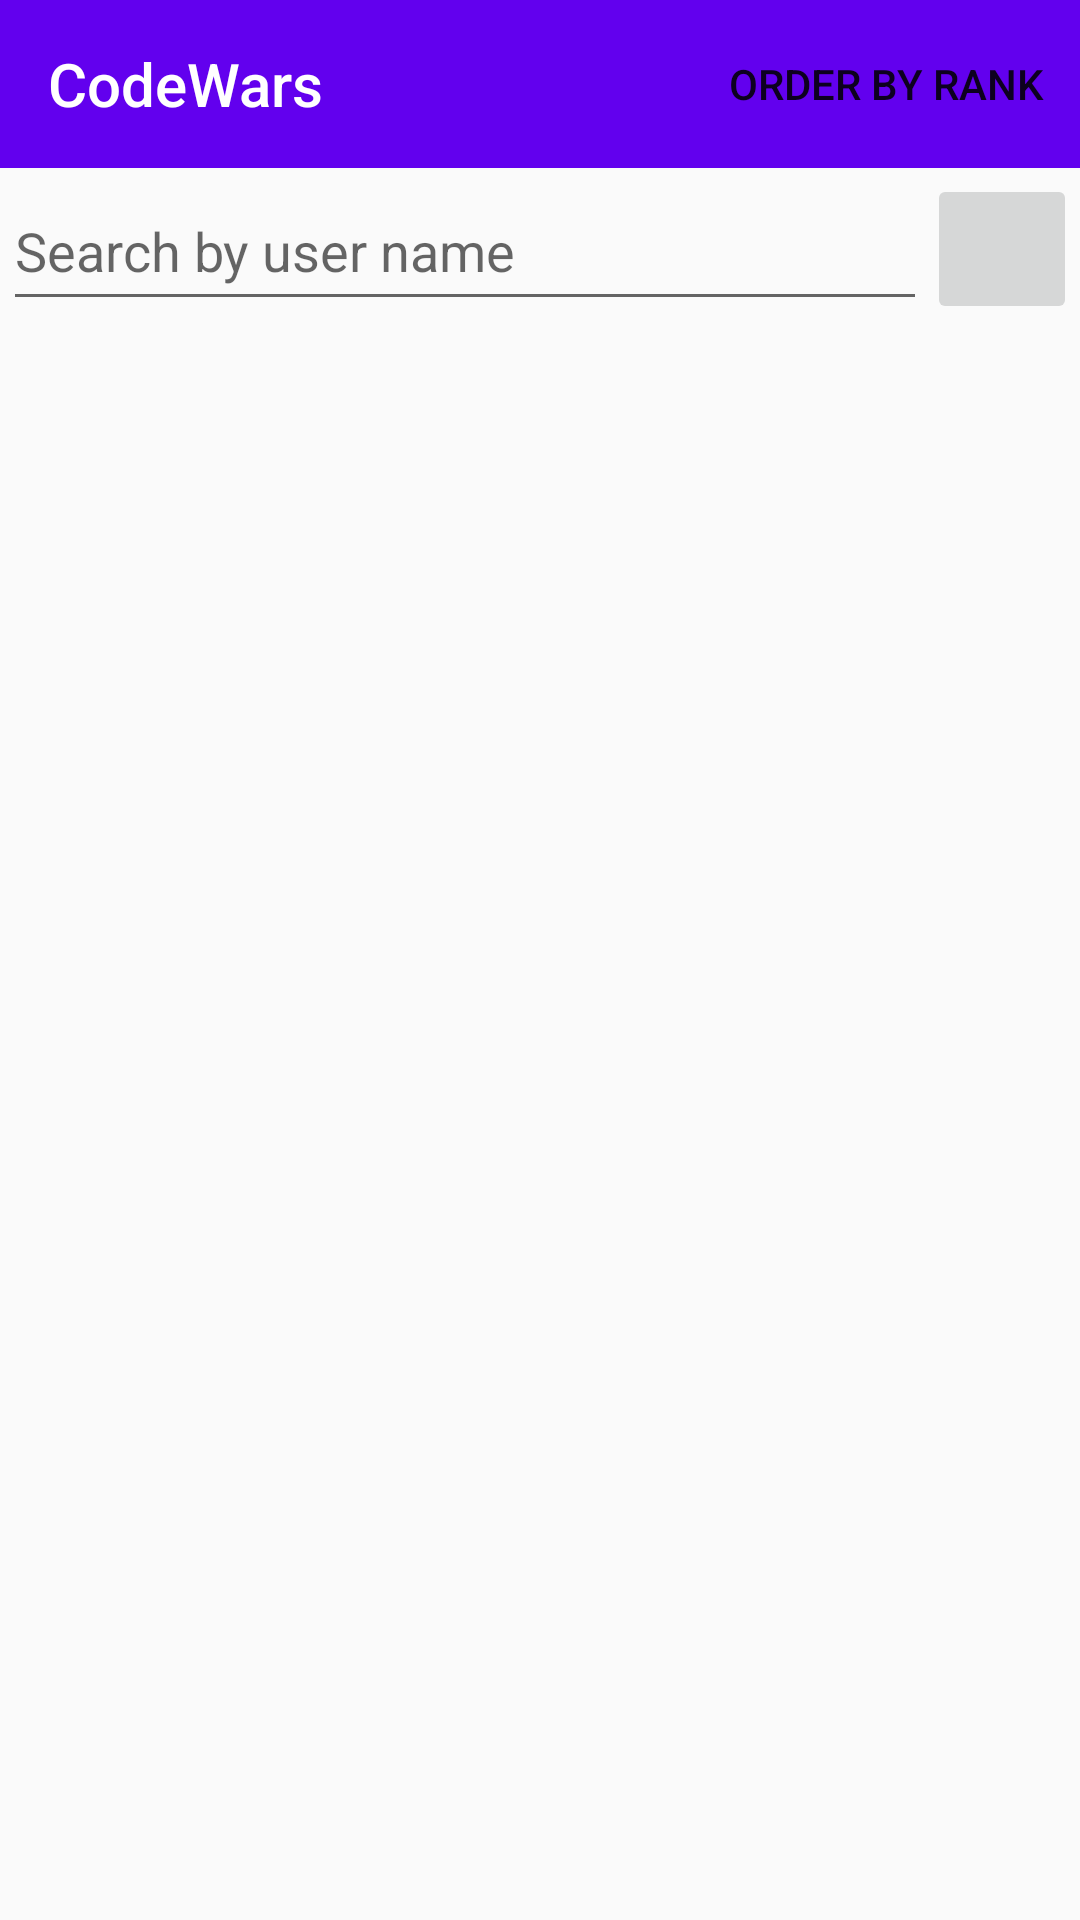

Layout XML and referenced resources for this Android screen:
<!-- AndroidManifest.xml: application theme AppTheme -->
<!-- res/layout/fragment_users.xml -->
<?xml version="1.0" encoding="utf-8"?>
<androidx.constraintlayout.widget.ConstraintLayout xmlns:android="http://schemas.android.com/apk/res/android"
    xmlns:app="http://schemas.android.com/apk/res-auto"
    xmlns:tools="http://schemas.android.com/tools"
    android:layout_width="match_parent"
    android:layout_height="match_parent"
    tools:context=".view.users.UserListFragment">

    <com.google.android.material.appbar.AppBarLayout
        android:id="@+id/abl_top_toolbar"
        android:layout_width="match_parent"
        android:layout_height="wrap_content"
        app:layout_constraintTop_toTopOf="parent">

        <com.google.android.material.appbar.MaterialToolbar
            android:id="@+id/mt_toolbar"
            android:layout_width="match_parent"
            android:layout_height="wrap_content"
            app:layout_constraintEnd_toEndOf="parent"
            app:layout_constraintStart_toStartOf="parent"
            app:layout_constraintTop_toTopOf="parent"
            app:layout_scrollFlags="scroll|enterAlways|snap"
            app:menu="@menu/main_menu"
            app:subtitleTextColor="@color/colorWhite"
            app:title="@string/app_name"
            app:titleTextColor="@color/colorWhite"/>

    </com.google.android.material.appbar.AppBarLayout>

    <EditText
        android:id="@+id/et_search_user_name"
        android:layout_width="0dp"
        android:layout_height="50dp"
        android:hint="@string/text_hint_search_by_user_name"
        android:layout_marginStart="1dp"
        android:layout_marginTop="1dp"
        app:layout_constraintTop_toBottomOf="@id/abl_top_toolbar"
        app:layout_constraintStart_toStartOf="parent"
        app:layout_constraintEnd_toStartOf="@id/ib_search"
        android:contentDescription="@string/description_search_text_field"
        tools:ignore="ContentDescription" />

    <ImageButton
        android:id="@+id/ib_search"
        android:layout_width="50dp"
        android:layout_height="50dp"
        android:layout_marginTop="1dp"
        android:layout_marginEnd="1dp"
        android:src="@drawable/ic_search"
        app:layout_constraintTop_toTopOf="@id/et_search_user_name"
        app:layout_constraintEnd_toEndOf="parent"
        android:contentDescription="@string/description_search_button" />

    <androidx.recyclerview.widget.RecyclerView
        android:id="@+id/rv_users_list"
        android:layout_width="0dp"
        android:layout_height="0dp"
        android:layout_marginStart="1dp"
        android:layout_marginTop="1dp"
        android:layout_marginEnd="1dp"
        android:layout_marginBottom="1dp"
        app:layout_constraintBottom_toBottomOf="parent"
        app:layout_constraintEnd_toEndOf="parent"
        app:layout_constraintStart_toStartOf="parent"
        app:layout_constraintTop_toBottomOf="@id/et_search_user_name"
        tools:listitem="@layout/item_user"/>

    <TextView
        android:id="@+id/tv_empty_list"
        android:layout_width="wrap_content"
        android:layout_height="wrap_content"
        android:text="@string/text_error_no_users_found"
        android:visibility="gone"
        android:layout_marginStart="1dp"
        android:layout_marginTop="1dp"
        android:layout_marginEnd="1dp"
        android:layout_marginBottom="1dp"
        app:layout_constraintBottom_toBottomOf="parent"
        app:layout_constraintEnd_toEndOf="parent"
        app:layout_constraintStart_toStartOf="parent"
        app:layout_constraintTop_toTopOf="parent"/>

    <ProgressBar
        android:id="@+id/progressBar"
        style="?android:attr/progressBarStyle"
        android:layout_width="wrap_content"
        android:layout_height="wrap_content"
        android:visibility="gone"
        app:layout_constraintBottom_toBottomOf="parent"
        app:layout_constraintEnd_toEndOf="parent"
        app:layout_constraintStart_toStartOf="parent"
        app:layout_constraintTop_toTopOf="parent" />
</androidx.constraintlayout.widget.ConstraintLayout>
<!-- res/layout/item_user.xml (included above) -->
<?xml version="1.0" encoding="utf-8"?>
<androidx.constraintlayout.widget.ConstraintLayout xmlns:android="http://schemas.android.com/apk/res/android"
    android:layout_width="match_parent"
    android:layout_height="wrap_content"
    xmlns:app="http://schemas.android.com/apk/res-auto"
    xmlns:tools="http://schemas.android.com/tools"
    android:padding="15dp">

    <TextView
        android:id="@+id/tv_name"
        android:layout_width="wrap_content"
        android:layout_height="wrap_content"
        android:textAppearance="@style/TextAppearance.MaterialComponents.Caption"
        app:layout_constraintTop_toTopOf="parent"
        app:layout_constraintStart_toStartOf="parent"
        tools:text="teste name"/>

    <TextView
        android:id="@+id/tv_user_name"
        android:layout_width="0dp"
        android:layout_height="wrap_content"
        android:textAppearance="@style/TextAppearance.MaterialComponents.Headline6"
        app:layout_constraintTop_toBottomOf="@id/tv_name"
        app:layout_constraintStart_toStartOf="@id/tv_name"
        tools:text="testeName"
        />

    <TextView
        android:id="@+id/tv_top_language"
        android:layout_width="wrap_content"
        android:layout_height="wrap_content"
        android:textAppearance="@style/TextAppearance.MaterialComponents.Body2"
        app:layout_constraintTop_toBottomOf="@id/tv_user_name"
        app:layout_constraintStart_toStartOf="@id/tv_user_name"
        app:layout_constraintBottom_toBottomOf="parent"
        tools:text="Best language: Java"/>

    <TextView
        android:id="@+id/tv_rank"
        android:layout_width="wrap_content"
        android:layout_height="wrap_content"
        app:layout_constraintBottom_toTopOf="@id/tv_color"
        app:layout_constraintEnd_toEndOf="parent"
        app:layout_constraintTop_toTopOf="@id/tv_user_name"
        tools:text="rank 4"/>

    <TextView
        android:id="@+id/tv_color"
        android:layout_width="wrap_content"
        android:layout_height="wrap_content"
        app:layout_constraintTop_toBottomOf="@id/tv_rank"
        app:layout_constraintEnd_toEndOf="parent"
        app:layout_constraintBottom_toBottomOf="@id/tv_user_name"
        tools:text="black"/>

</androidx.constraintlayout.widget.ConstraintLayout>
<!-- resources referenced by this layout -->
<resources>
  <color name="colorWhite">#FFFFFF</color>
  <string name="app_name">CodeWars</string>
  <string name="description_search_button">search button, click to search username</string>
  <string name="description_search_text_field">Type the username to search (mind the first letter that may be uppercase)</string>
  <string name="text_error_no_users_found">No users ever searched</string>
  <string name="text_hint_search_by_user_name">Search by user name</string>
  <style name="AppTheme" parent="Theme.AppCompat.Light.NoActionBar">
          
          <item name="colorPrimary">@color/colorPrimary</item>
          <item name="colorPrimaryDark">@color/colorPrimaryDark</item>
          <item name="colorAccent">@color/colorAccent</item>
          <item name="windowActionBar">false</item>
          <item name="android:windowNoTitle">true</item>
      </style>
  <color name="colorPrimary">#6200EE</color>
  <color name="colorPrimaryDark">#3700B3</color>
  <color name="colorAccent">#03DAC5</color>
</resources>
